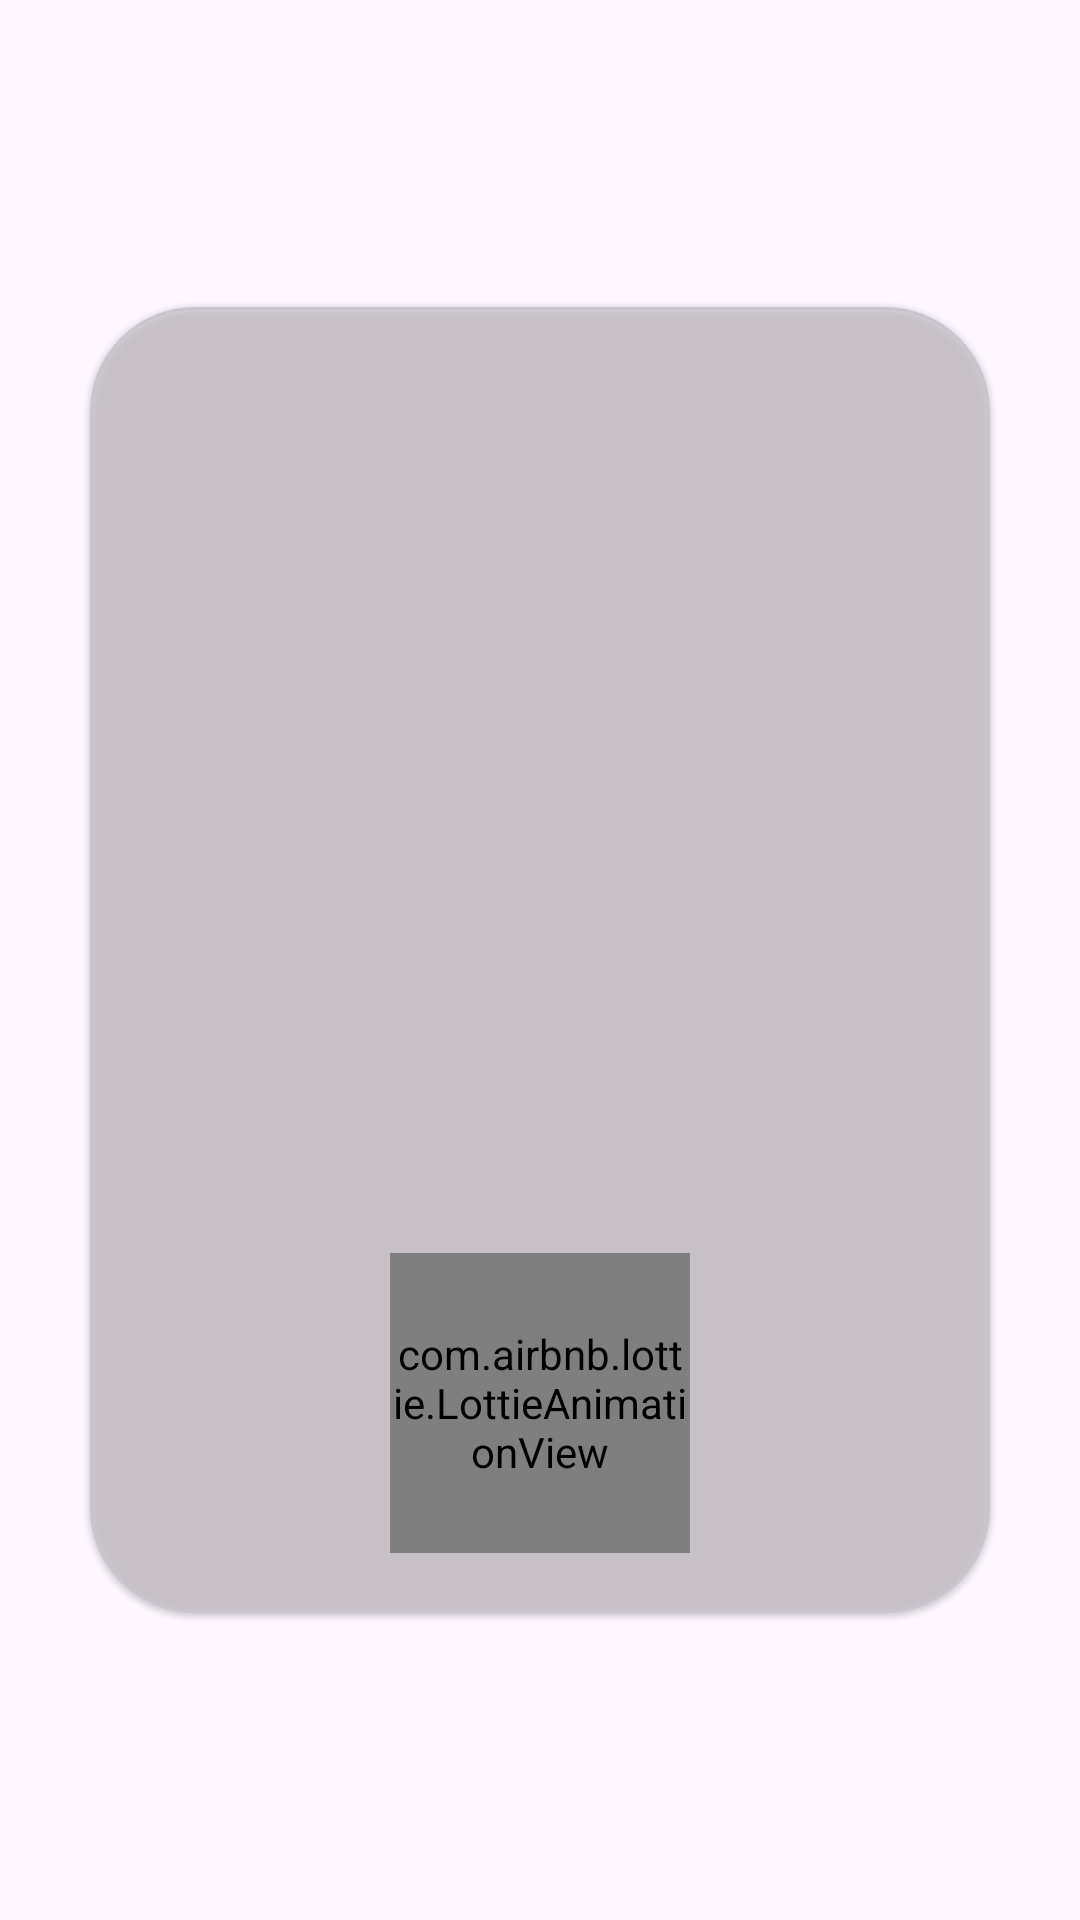

Reconstruct the res/layout file that produces this screen, plus the resources it refers to.
<!-- AndroidManifest.xml: application theme Theme.Newsapp -->
<!-- res/layout/fragment_dialog.xml -->
<?xml version="1.0" encoding="utf-8"?>
<LinearLayout xmlns:android="http://schemas.android.com/apk/res/android"
    xmlns:app="http://schemas.android.com/apk/res-auto"
    xmlns:tools="http://schemas.android.com/tools"
    android:layout_width="match_parent"
    android:layout_height="match_parent"
    android:gravity="center"
    android:orientation="vertical"
    android:padding="20dp"
    tools:context=".ui.dialog.DialogFragment">

    <com.google.android.material.card.MaterialCardView
        android:layout_width="match_parent"
        android:layout_height="wrap_content"
        app:cardBackgroundColor="@color/card_bg"
        android:layout_margin="10dp"
        app:cardCornerRadius="35dp"
        app:cardElevation="1dp">

        <LinearLayout
            android:layout_width="match_parent"
            android:layout_height="match_parent"
            android:gravity="center"
            android:orientation="vertical"
            android:padding="20dp">

            <ImageView
                android:id="@+id/image"
                android:layout_width="200dp"
                android:layout_height="200dp"
                android:contentDescription="@string/dialog_image"
                android:scaleType="centerCrop"
                android:src="@drawable/dialog_profile" />

            <TextView
                android:id="@+id/title"
                android:layout_width="wrap_content"
                android:layout_height="wrap_content"
                android:layout_marginTop="20dp"
                android:textAlignment="center"
                android:textColor="@color/red"
                android:textFontWeight="700"
                android:textSize="25sp"
                tools:text="Chúc Mừng !" />

            <TextView
                android:id="@+id/message"
                android:layout_width="wrap_content"
                android:layout_height="wrap_content"
                android:layout_marginTop="20dp"
                android:textAlignment="center"
                android:textColor="@color/text_color"
                android:textFontWeight="400"
                android:textSize="16sp"
                tools:text="@string/successful_sign_in" />

            <com.airbnb.lottie.LottieAnimationView
                android:id="@+id/lottieAnimationView"
                android:layout_width="100dp"
                android:layout_height="100dp"
                app:lottie_autoPlay="true"
                app:lottie_fileName="loading.json"
                app:lottie_loop="true" />


        </LinearLayout>


    </com.google.android.material.card.MaterialCardView>


</LinearLayout>
<!-- resources referenced by this layout -->
<resources>
  <color name="card_bg">#1E222B</color>
  <color name="red">#FFFF0000</color>
  <color name="text_color">#FF000000</color>
  <string name="dialog_image">Hình Ảnh Hộp Thoại</string>
  <string name="successful_sign_in">Tài khoản của bạn đã sẵn sàng sử dụng. Bạn sẽ được chuyển hướng đến Trang Chính trong vài giây.</string>
  <style name="Theme.Newsapp" parent="Base.Theme.Newsapp" />
  <style name="Base.Theme.Newsapp" parent="Theme.Material3.DayNight.NoActionBar">
          
          
      </style>
</resources>
